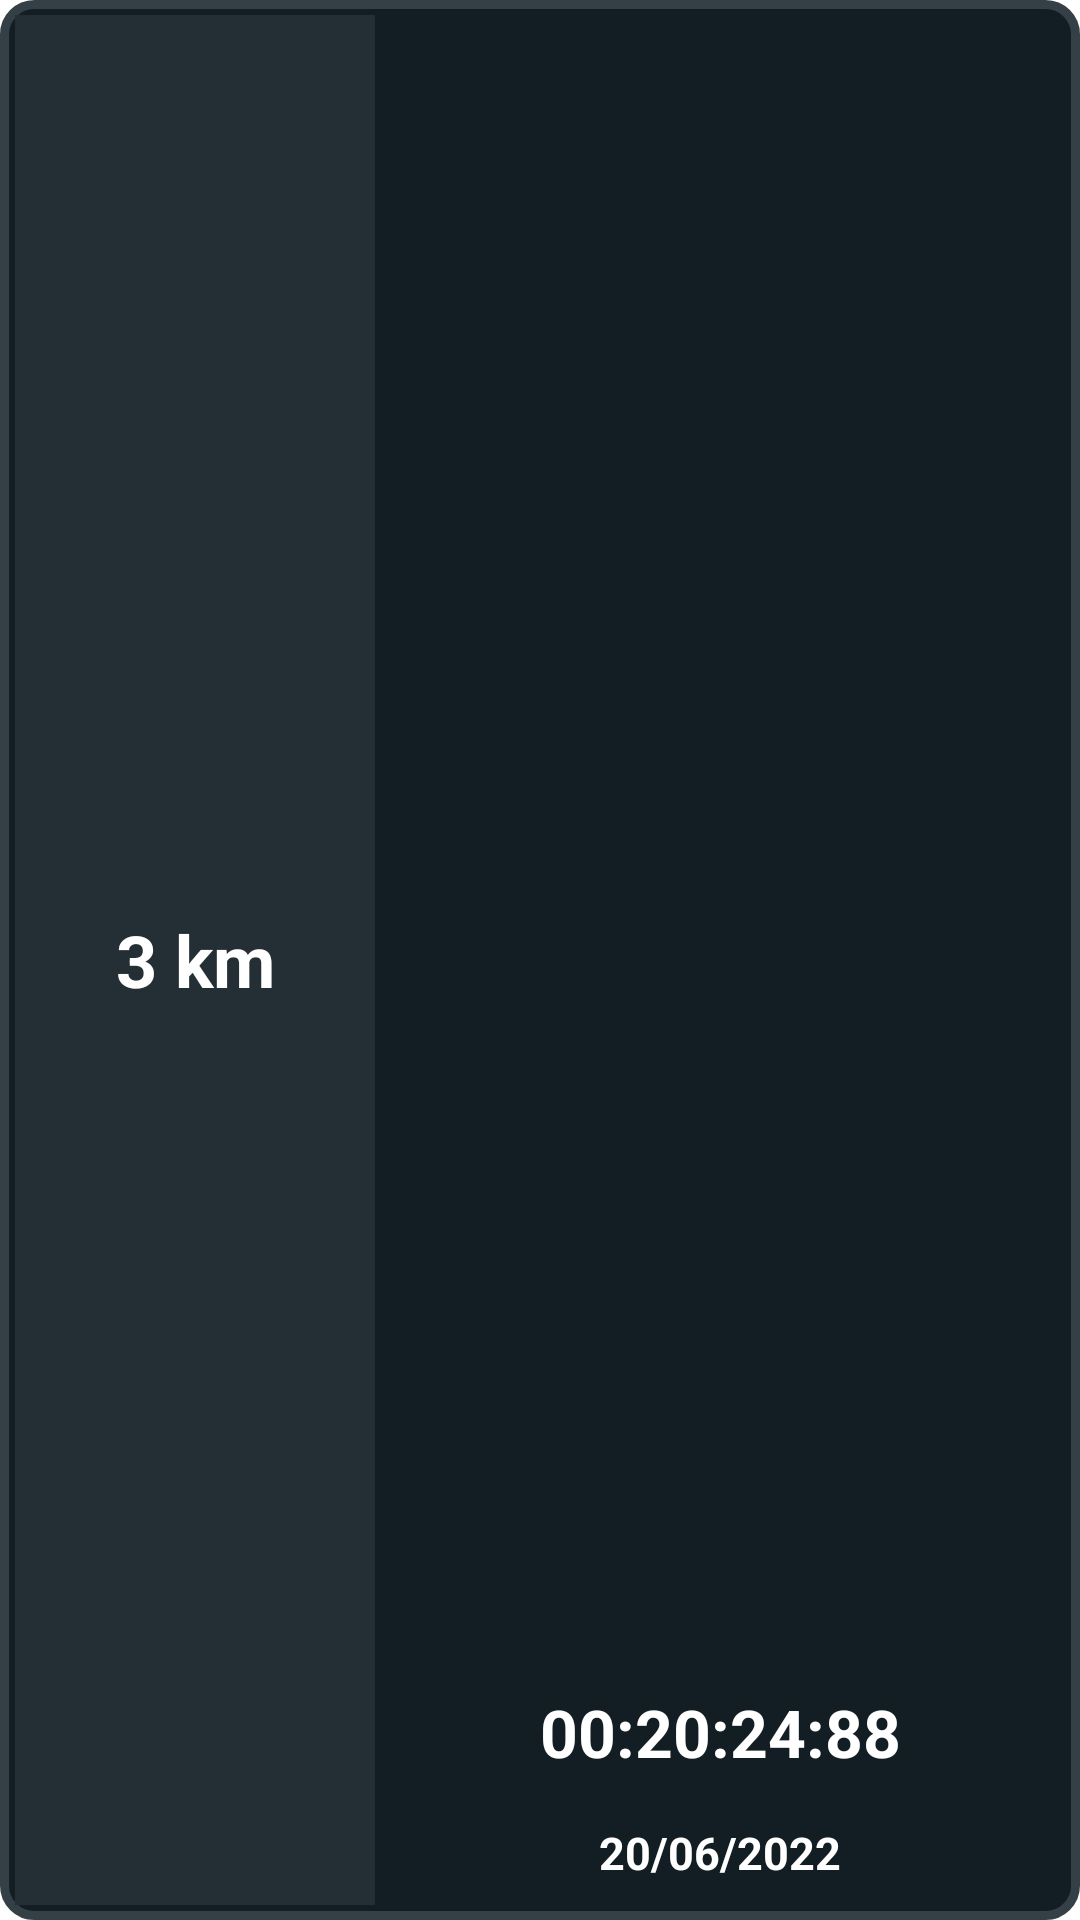

Produce the Android XML layout that renders to this screen, including the resource entries it uses.
<!-- AndroidManifest.xml: application theme Theme.RunTimeTracker -->
<!-- res/layout/run_record.xml -->
<?xml version="1.0" encoding="utf-8"?>
<androidx.constraintlayout.widget.ConstraintLayout xmlns:android="http://schemas.android.com/apk/res/android"
    xmlns:app="http://schemas.android.com/apk/res-auto"
    android:padding="5dp"
    android:layout_width="match_parent"
    android:layout_height="90dp"
    android:background="@drawable/run_record_bg_rounded"
    >

    <TextView
        android:id="@+id/txt_run_dist"
        android:layout_width="120dp"
        android:layout_height="match_parent"
        android:padding="2dp"
        android:background="#232F34"
        android:gravity="center_horizontal|center_vertical"
        android:text="3 km"
        android:textAlignment="center"
        android:textSize="24sp"
        android:textStyle="bold"
        android:textColor="@color/white"
        app:layout_constraintStart_toStartOf="parent"
        app:layout_constraintTop_toTopOf="parent" />

    <TextView
        android:id="@+id/txt_run_time"
        android:layout_width="0dp"
        android:layout_height="45dp"
        android:gravity="center_horizontal|center_vertical"
        android:textAlignment="center"
        android:textSize="22sp"
        android:textStyle="bold"
        android:text="00:20:24:88"
        android:textColor="@color/white"
        app:layout_constraintBottom_toTopOf="@+id/txt_run_date"
        app:layout_constraintEnd_toEndOf="parent"
        app:layout_constraintStart_toEndOf="@+id/txt_run_dist" />

    <TextView
        android:id="@+id/txt_run_date"
        android:layout_width="0dp"
        android:layout_height="35dp"
        android:gravity="center_horizontal|center_vertical"
        android:text="20/06/2022"
        android:textColor="@color/white"
        android:textAlignment="center"
        android:textSize="15sp"
        android:textStyle="bold"
        app:layout_constraintBottom_toBottomOf="parent"
        app:layout_constraintEnd_toEndOf="parent"
        app:layout_constraintStart_toEndOf="@+id/txt_run_dist" />

</androidx.constraintlayout.widget.ConstraintLayout>
<!-- resources referenced by this layout -->
<resources>
  <color name="white">#FFFFFFFF</color>
  <!-- drawable run_record_bg_rounded (drawable) -->
  <?xml version="1.0" encoding="utf-8"?>
  <shape xmlns:android="http://schemas.android.com/apk/res/android"
      android:shape="rectangle">
      <solid android:color="#121E23" />
      <stroke
          android:width="3dp"
          android:color="#344045" />
      <corners
          android:bottomLeftRadius="10dp"
          android:bottomRightRadius="10dp"
          android:topLeftRadius="10dp"
          android:topRightRadius="10dp" />
  </shape>
  <style name="Theme.RunTimeTracker" parent="Theme.MaterialComponents.DayNight.DarkActionBar">
          
          <item name="colorPrimary">@color/purple_500</item>
          <item name="colorPrimaryVariant">@color/purple_700</item>
          <item name="colorOnPrimary">@color/white</item>
          
          <item name="colorSecondary">@color/teal_200</item>
          <item name="colorSecondaryVariant">@color/teal_700</item>
          <item name="colorOnSecondary">@color/black</item>
          
          <item name="android:statusBarColor" tools:targetApi="l">?attr/colorPrimaryVariant</item>
          
      </style>
  <color name="purple_500">#FF6200EE</color>
  <color name="purple_700">#FF3700B3</color>
  <color name="teal_200">#FF03DAC5</color>
  <color name="teal_700">#FF018786</color>
  <color name="black">#FF000000</color>
</resources>
